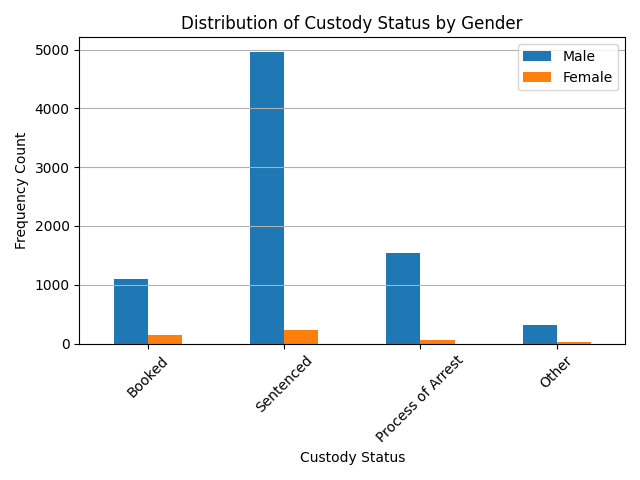

Values plotted in this chart, from the file beside it:
, Male, Female
Booked, 1096, 138
Sentenced, 4961, 234
Process of Arrest, 1535, 67
Other, 310, 32
